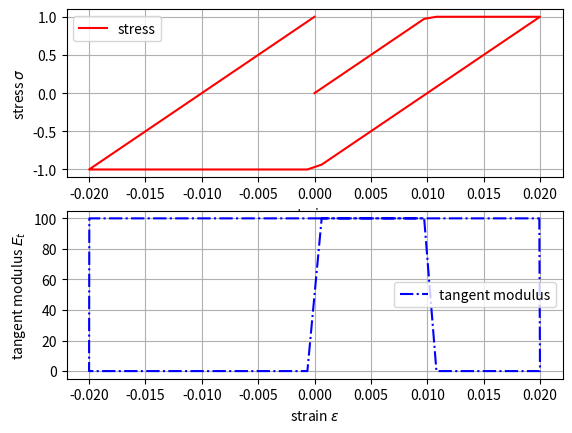

Generate this figure with matplotlib:
import numpy as np
import matplotlib.pyplot as plt


class Material():
    """
    class: representing a generic material
    """

    def __init__(self, params={'E':1.0, 'nu':0.0, 'fy':1.0e30}):
        self.parameters = params

        # make sure all necessary parameters exist
        if 'E' not in self.parameters:
            self.parameters['E']  = 1.0
        if 'nu' not in self.parameters:
            self.parameters['nu'] = 0.0
        if 'fy' not in self.parameters:
            self.parameters['fy'] = 1.0e30

        # initialize strain
        self.plastic_strain = 0.0
        self.setStrain(0.0)

    def __str__(self):
        s = "Material({})".format(self.parameters)
        return s

    def __repr__(self):
        return str(self)

    def getStress(self):
        """
        request axial stress
        :return: sigma
        """
        return self.sig

    def getStiffness(self):
        """
        request axial stiffness
        :return: Et ... tangent material stiffness
        """
        return self.Et

    def setStrain(self, eps):
        """
        update state for a user provided axial strain value
        :param eps:  strain or strain tensor
        :return: n/a
        """
        # update stress state
        E  = self.parameters['E']
        fy = self.parameters['fy']

        # elastic predictor
        self.sig = E * (eps - self.plastic_strain)
        self.Et = E

        # check yield condition
        f = np.abs(self.sig) - fy

        # plastic corrector as needed
        if f >= 0.0:
            depsP = np.sign(self.sig) * f/E
            self.sig -= E * depsP
            self.plastic_strain += depsP
            self.Et = 0.0

        print(4*'{:12.8e}  '.format(eps, f, self.plastic_strain, self.sig ))

if __name__ == "__main__":
    # testing the Node class
    mat = Material(params={'E':100.0, 'nu':0.0, 'fy':1.0})

    eps = 0.02 * np.sin( np.linspace(0, 2.*np.pi, 100) )

    sig = []
    Et = []
    for strain in eps:
        # update material strain state
        mat.setStrain(strain)
        #collect stress response
        sig.append(mat.getStress())
        #collect material tangent stiffness response
        Et.append(mat.getStiffness())

    fig, (ax1,ax2) = plt.subplots(2,1)

    ax1.plot(eps, sig, '-r', label='stress')
    ax1.grid(True)
    ax1.set_xlabel('strain $\\varepsilon$')
    ax1.set_ylabel('stress $\sigma$')
    ax1.legend()

    ax2.plot(eps, Et, '-.b', label='tangent modulus')
    ax2.grid(True)
    ax2.set_xlabel('strain $\\varepsilon$')
    ax2.set_ylabel('tangent modulus $E_t$')
    ax2.legend()

    plt.show()